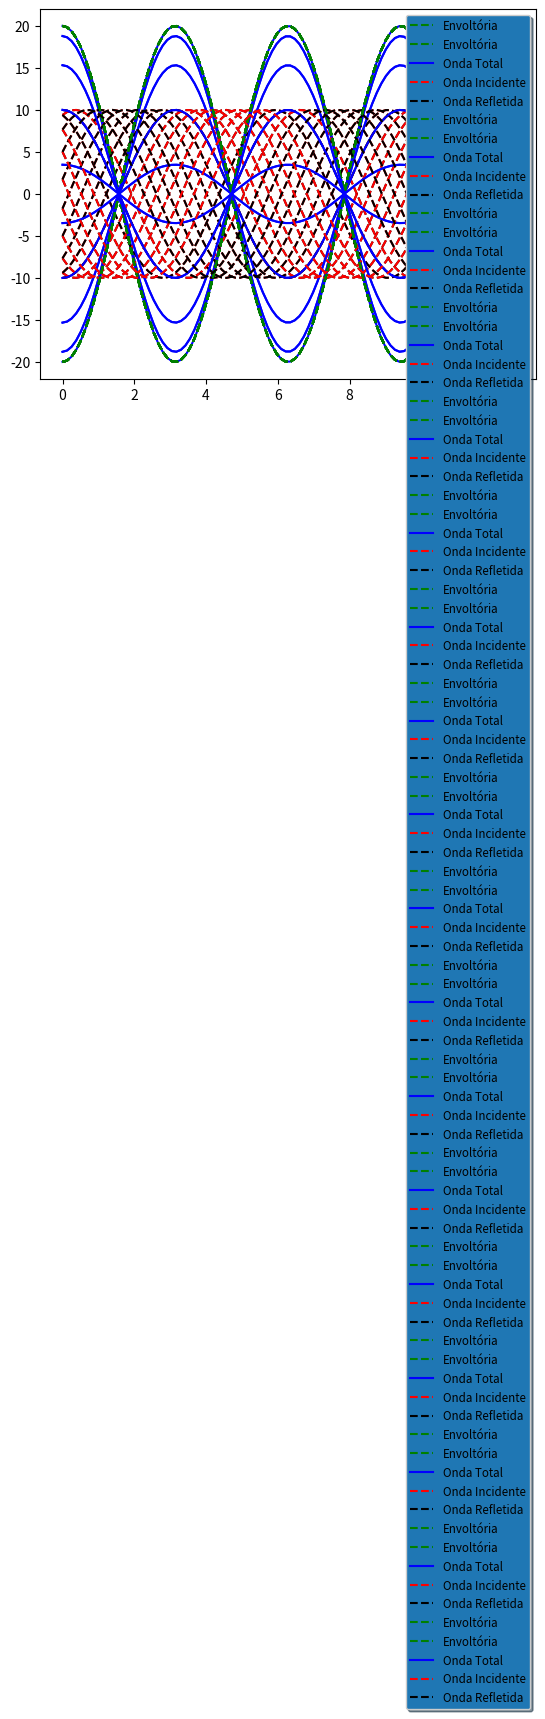

This chart was generated by the following Python code:
import numpy as np
import matplotlib.pyplot as plt
import matplotlib.animation as animation
import math

pi = math.pi       #Famoso pi

Emaxmais = 10      #Amplitude do campo incidente
FimaisGraus = 0    #Fase Finais (graus) da amplitude do campo incidente
Emaxmenos = 10     #Amplitude do campo refletido
FimenosGraus = 0   #Fase Fimenos (graus) da amplitude do campo refletido
nco = 2            #Numero de comprimentos de onda para o tracado do grafico.

# Chamei de ng o Numero de Graficos de ondas desejado. Comece com ng=1,
# depois faca ng = 2, 3, 4,...,18,...,36,... para voce ver a formacao da onda
ng=18 #Numero de graficos de ondas desejado.

# Chamei de step a defasagem em graus (wt) de um grafico para outro.
# Se o step for 5 graus, e.g., entao, para termos uma volta completa no circulo
# trigonometrico, teremos que fazer ng = 72, pois 72x5=360 graus, isto significa
# que a defasagem entre o primeiro e o ultimo grafico eh 360 graus. Um bom par
# eh ng=36 e step=10. (e.g.= exempli gratia (Latim) = por exemplo)
step = 20 #Defasagem em graus de um grafico para outro



####################### SOBRE O FILME ################
n = 2     #Numero de vezes de repeticao do filme
fps = 1   #Numero de quadros por segundo (frames por segundo) do filme


################### INICIO DOS CALCULOS ################
eps=2.2204e-16 #para evitar dividir por 0
SWR=(Emaxmais+Emaxmenos)/((Emaxmais-Emaxmenos)+eps)

modulo_Coeficiente_Reflexao = (SWR-1)/(SWR+1)

Perda_de_Retorno_dB= 20 * math.log10(modulo_Coeficiente_Reflexao)

Fimais = FimaisGraus*pi/180    #transforma graus para radianos
Fimenos = FimenosGraus*pi/180  #transforma graus para radianos
Bzmax = nco*2*pi               #transforma graus para radianos

################## INICIO DAS MATRIZES ################
Bz = np.linspace(0, Bzmax,100) #faz Bz (Beta_z) variar linearmente espacado de 0 a Bzmax
OndaIncidente = np.zeros([ng,len(Bz)]) #inicia a matriz que guardará o valor da onda incidente de todos os ng gráficos
OndaRefletida = np.zeros([ng,len(Bz)]) #inicia a matriz que guardará o valor da onda refletida de todos os ng gráficos
OndaTotal = np.zeros([ng,len(Bz)])     #inicia a matriz que guardará o valor total da onda para todos os ng gráficos

ims=[]
fig = plt.figure()
for k in range(ng):          # Equivale a variar o tempo. Cada valor de k equivale a um dado tempo (wt)
    wtGraus = step*(k-1)       # faz omega_t variar em graus, comecando em 0 graus
    wt = wtGraus*pi/180        # transforma omega_t de graus para radianos
    Envoltoria=np.sqrt(Emaxmais**2 + Emaxmenos**2 + 2*Emaxmais*Emaxmenos*np.cos(2*Bz+Fimenos-Fimais))

    #Armazena nas matrizes os valores dos graficos incidente, refletido e total para cada tempo
    OndaIncidente[k] = Emaxmais*np.cos(wt-Bz+Fimais)
    OndaRefletida[k] = Emaxmenos*np.cos(wt+Bz+Fimenos)
    OndaTotal[k]= OndaIncidente[k] + OndaRefletida[k] #Emaxmais*np.cos(wt-Bz+Fimais)+Emaxmenos*np.cos(wt+Bz+Fimenos)

    #Plota o grafico da envoltoria e das tres ondas, incidente, refletida e total, simultaneamente.
#    im = plt.imshow(OndaRefletida, animated=True)
#    ims.append([im])

#ani = animation.ArtistAnimation(fig, ims, interval=50, blit=True,
#                                repeat_delay=1000)
    plt.plot(Bz,Envoltoria,'g--', Bz,-Envoltoria,'g--', label="Envoltória")
    plt.plot(Bz,OndaTotal[k],'b', label="Onda Total")
    plt.plot(Bz,OndaIncidente[k],'r--', label="Onda Incidente")
    plt.plot(Bz,OndaRefletida[k],'k--', label="Onda Refletida")

    legend = plt.legend(loc='upper right', shadow=True, fontsize='small')

    # Put a nicer background color on the legend.
    legend.get_frame().set_facecolor('C0')
    plt.show()




